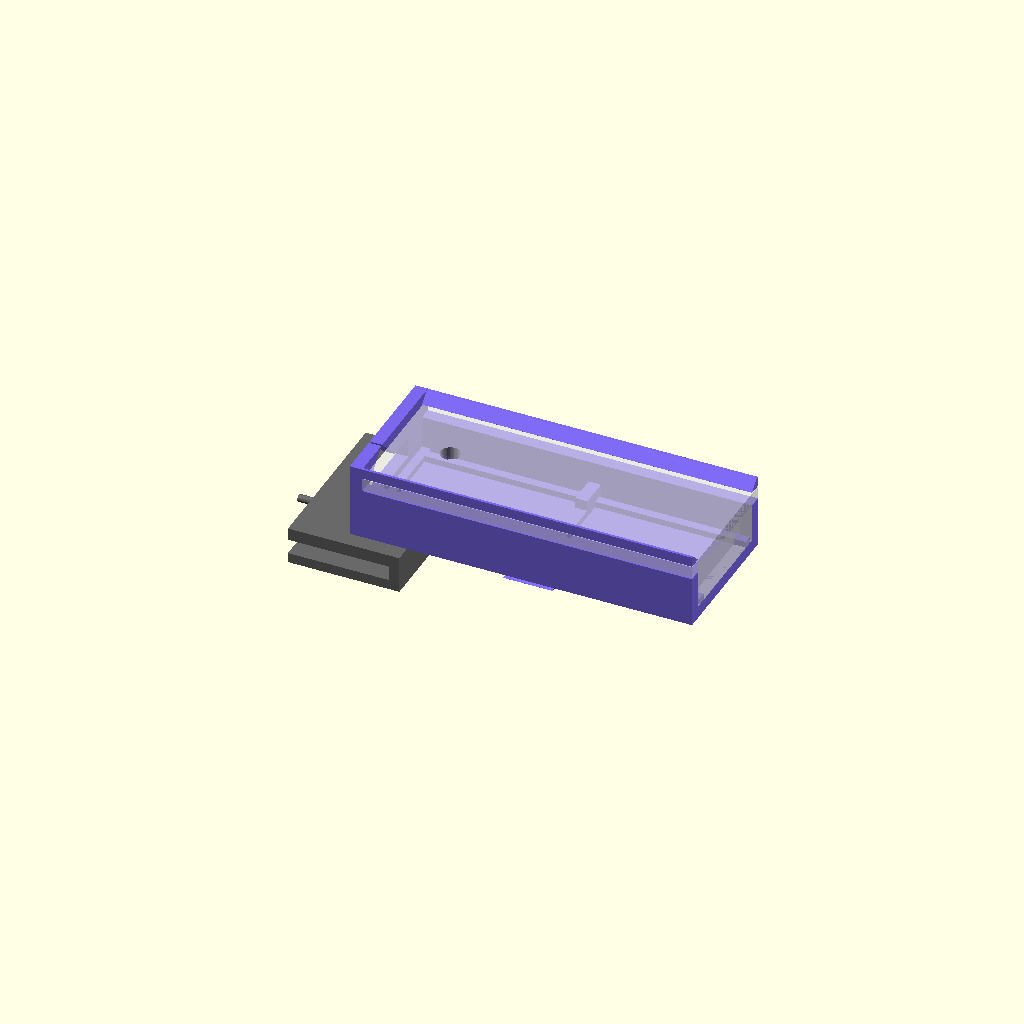
Cell 1 — every parameter at its default value.
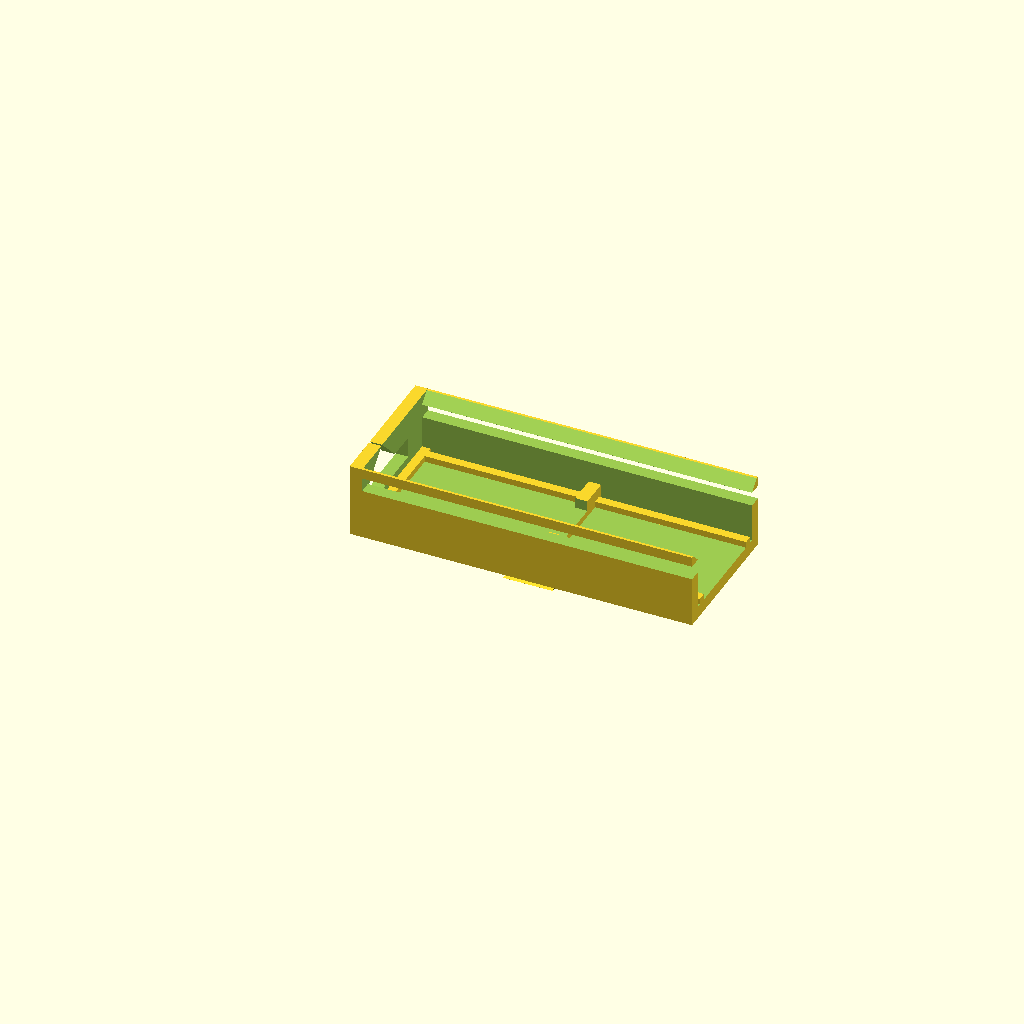
Cell 2: the same model with part = "tray".
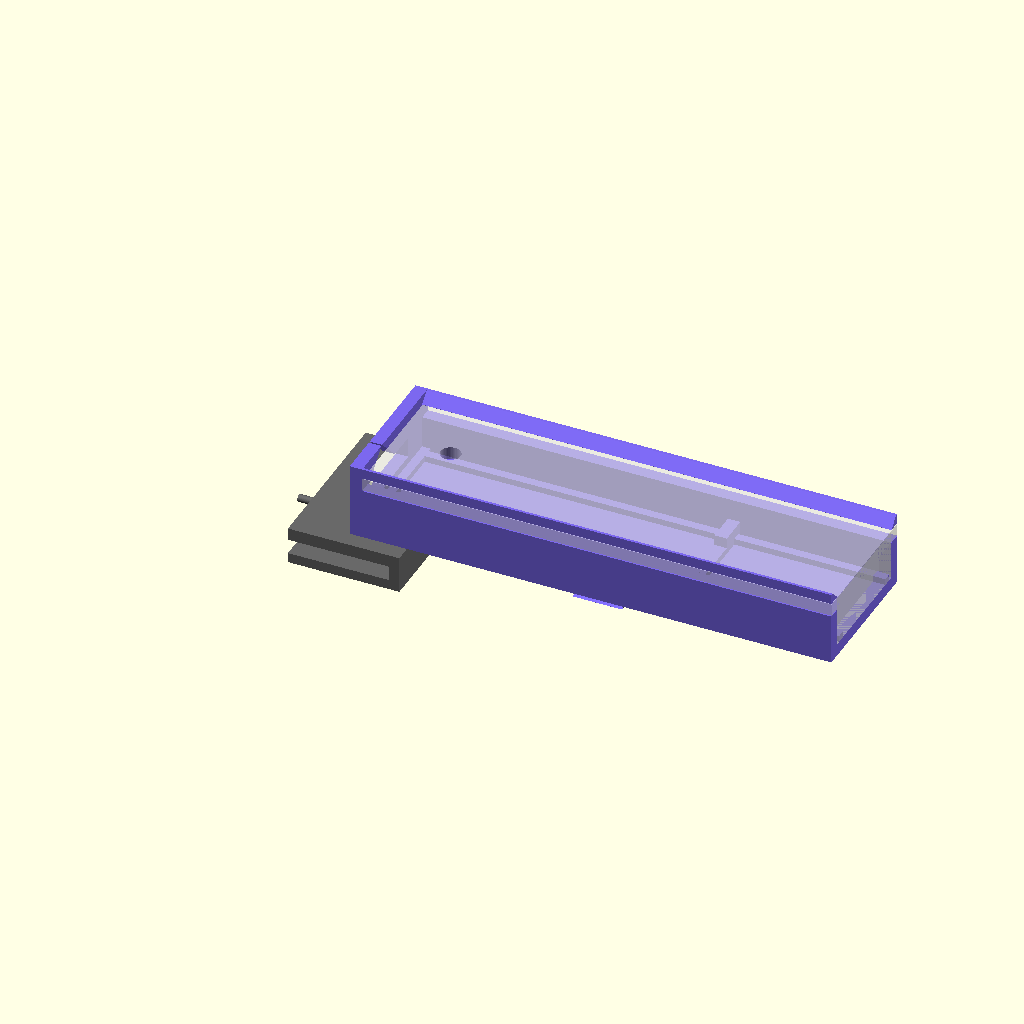
Cell 3: the same model with mcu_l = 45.
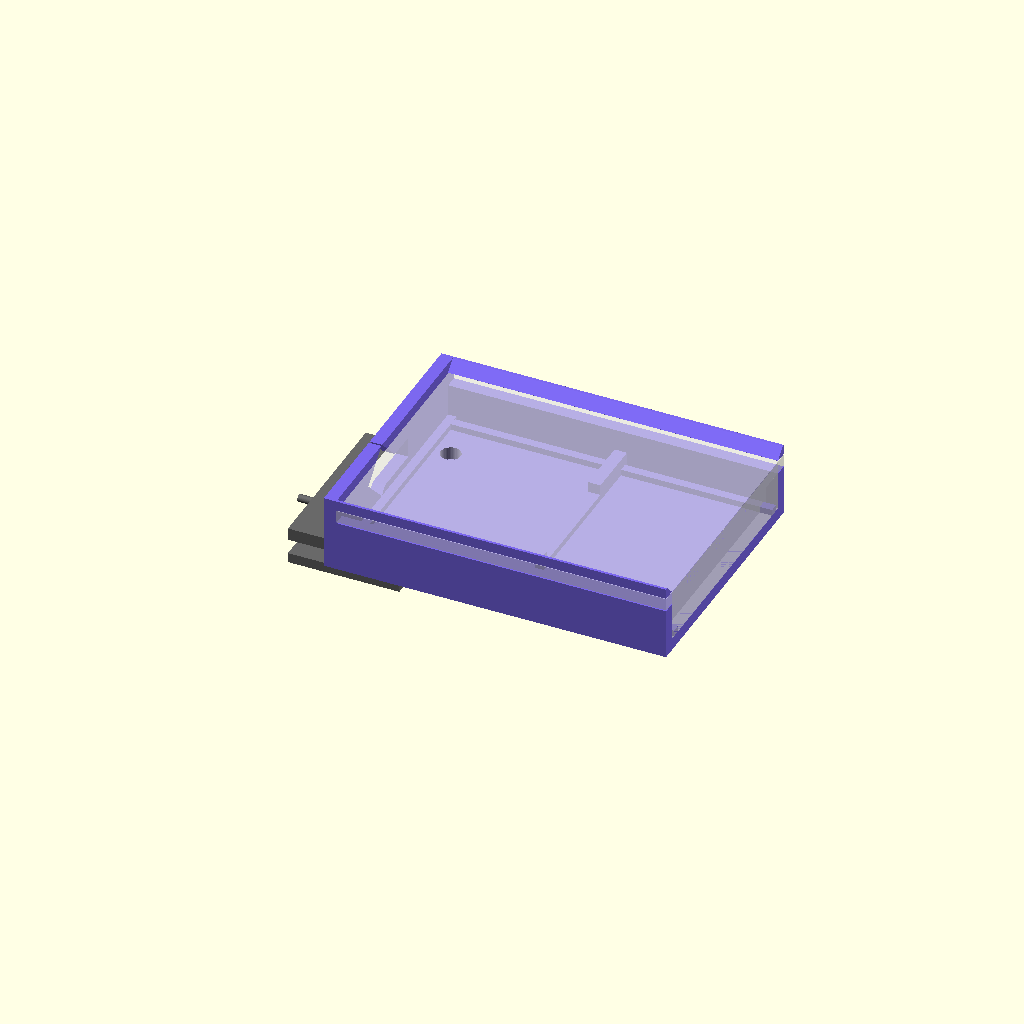
Cell 4: the same model with mcu_w = 36.
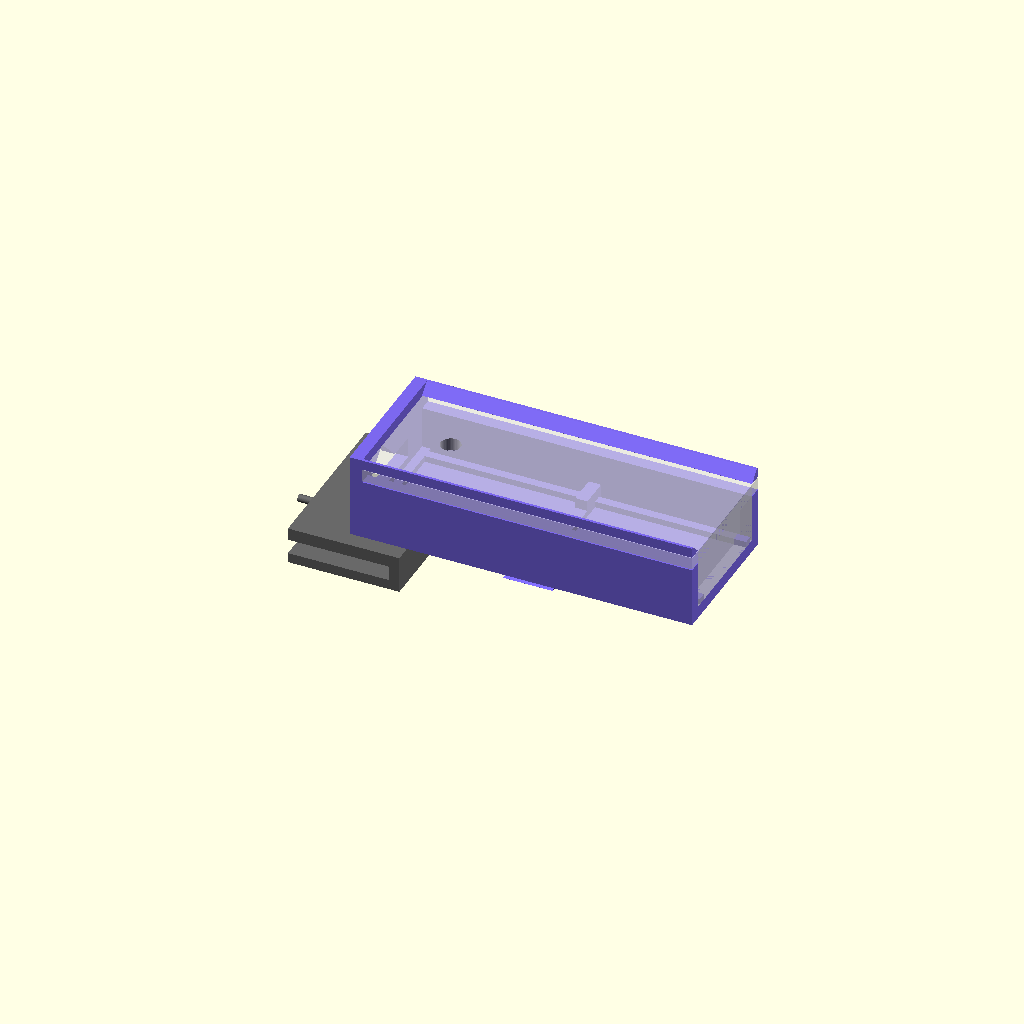
Cell 5 — mcu_top set to 5, the other parameters unchanged.
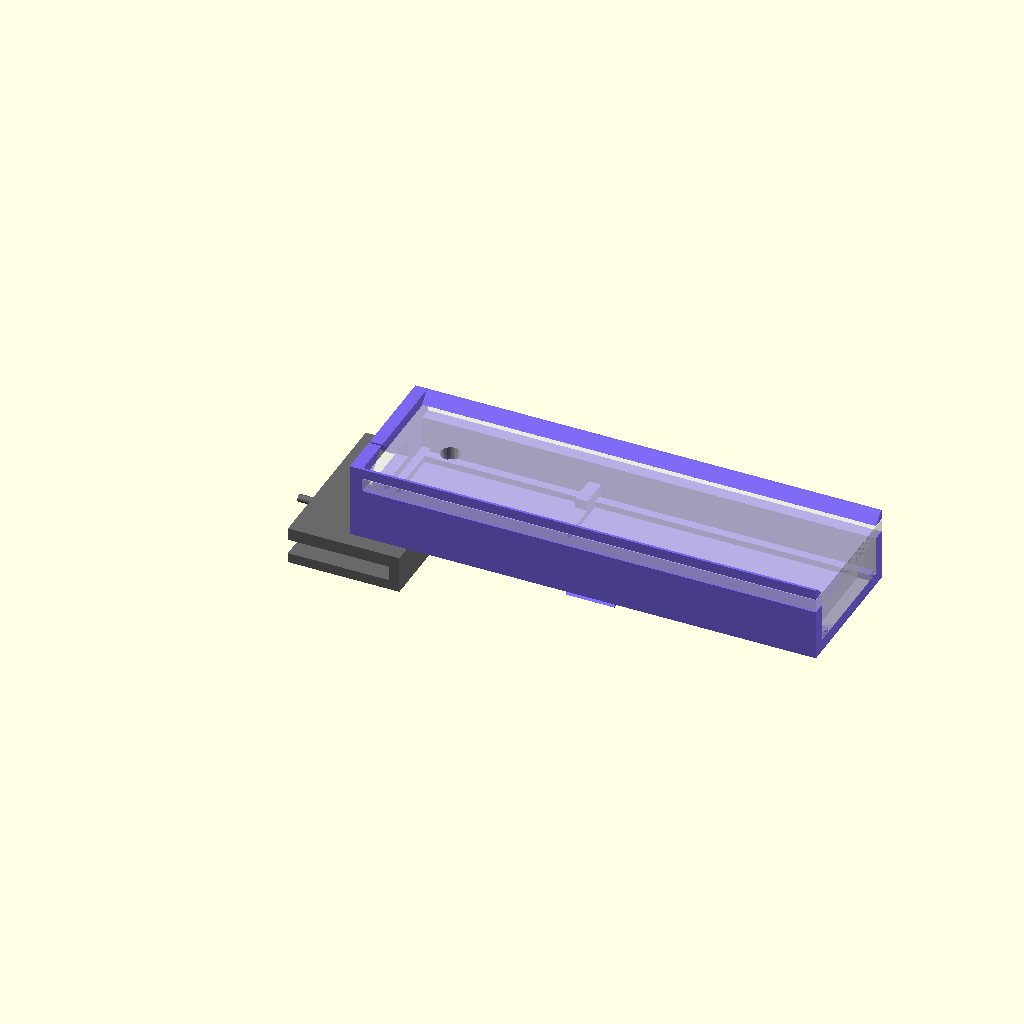
Cell 6: imu_l = 40 (everything else at default).
All cells are drawn from one camera (rotation 55°, 0°, 25°, orthographic, colour scheme Cornfield), so only the parameter changes between them.
Source of the model, hardware/enclosure/crowmotion_case.scad:
// CrowMotion v1 enclosure
// In-line two-piece slide box for the ESP32-C3 Super Mini + MPU6500.
// SPDX-License-Identifier: Apache-2.0
// Copyright 2026 Nitin Kumar
//
// Units: millimetres. Designed to 3D print WITHOUT supports.
//
// Parts (set `part` below, or render "plate" for all on one bed):
//   tray   - open-top box, prints cavity-up as drawn.
//   lid    - sliding cover; PRINT IT FLIPPED (top face on the bed). The
//            "plate" layout already flips it for you.
//   clip   - strap clip; PRINT IT ON ITS BACK so the strap slot opens upward.
//            The "plate" layout already rotates it for you.
//   coupon - a short rail offcut to dial in the slide fit before printing big.
//
// Layout (looking down): back wall with USB-C is at X=0 (faces back of head),
// IMU sits flat at the front. The lid slides in from the front and snaps.
//
// First print: render "coupon", print it, check the lid rail slides with a
// light friction fit. Tune `slide_clr` until it is right, then print the rest.

/* [Render] */
part = "assembly"; // [assembly, tray, lid, clip, coupon, plate]

/* [Components - measure and update] */
// ESP32-C3 Super Mini PCB (X = length, Y = width)
mcu_l = 22.5;
mcu_w = 18.0;
mcu_top = 2.5;     // tallest top-side component above the PCB
// MPU6500 module PCB
imu_l = 20.0;
imu_w = 16.0;
imu_top = 2.5;
pcb_t = 1.2;       // PCB thickness (both)
// USB-C connector on the Super Mini
usb_w = 9.2;       // shell width (Y) plus a little
usb_h = 3.4;       // shell height (Z)

/* [Layout] */
gap = 10.0;        // X gap between the two boards for the folded 5-pin cable

/* [Box and fit] */
wall = 2.0;        // side / back wall thickness
floor_t = 2.0;     // floor thickness
lid_t = 2.0;       // lid plate thickness
clr = 0.4;         // clearance between a board edge and the wall (per side)
stand = 1.0;       // standoff the boards rest on (solder clearance underneath)
slide_clr = 0.25;  // lid slide clearance (TUNE with the coupon)
rail_d = 2.2;      // how far the lid edge reaches into the side wall
lip_h = 1.6;       // height of the lip that holds the lid down
snap = 0.8;        // snap-detent diameter

/* [LED] */
led_d = 3.2;       // hole for a 3 mm LED
led_from_back = 9; // LED X position, measured from the back (USB) wall

/* [Strap clip] */
strap_w = 25.0;    // goggles strap width
strap_t = 3.0;     // goggles strap thickness
clip_grip = 0.6;   // strap-slot pinch (interference); larger grips tighter
clip_len = 18.0;   // how far the clip extends along the strap
rail_w = 8.0;      // dovetail rail width (clip <-> tray)

$fn = 48;
eps = 0.01;

// ---- Derived dimensions ----------------------------------------------------
in_w = max(mcu_w, imu_w) + 2 * clr;            // interior width  (Y)
in_l = mcu_l + gap + imu_l + 2 * clr;          // interior length (X), open front
ch   = stand + pcb_t + max(mcu_top, imu_top, usb_h) + 0.6;  // clear height to lid underside

ow = in_w + 2 * wall;          // outer width
ol = wall + in_l;              // outer length (back wall only; front is open)
wall_top = ch + lid_t + slide_clr + lip_h;     // top of the side walls
oh = floor_t + wall_top;       // outer height

// Z of the USB connector bottom (sits on the PCB top, board on a standoff).
usb_z0 = stand + pcb_t;

// ---- Helpers ---------------------------------------------------------------

// A peaked (teardrop) rectangular hole through the back wall, so its top
// prints as a 45-degree peak with no flat overhang.
module usb_cutout() {
    cw = usb_w;
    translate([-eps, -cw / 2, usb_z0]) {
        cube([wall + 2 * eps, cw, usb_h]);
        // 45-degree roof: a diamond prism whose lower half overlaps the rect.
        translate([wall / 2 + eps, 0, usb_h])
            rotate([45, 0, 0])
                cube([wall + 2 * eps, cw / sqrt(2), cw / sqrt(2)], center = true);
    }
}

// The lid-capture channel cut into one side wall (right side, mirror for left).
// Carves the slot the lid edge slides in, and chamfers the lip underside at
// 45 degrees so it prints without support.
module side_channel_cut() {
    z0 = ch;                       // ledge top: lid edge rests here
    z1 = ch + lid_t + slide_clr;   // lip underside
    y0 = in_w / 2 - eps;           // inner wall face
    // the slot
    translate([wall, y0, z0])
        cube([in_l + eps, rail_d + eps, z1 - z0]);
    // 45-degree chamfer under the lip (rises going outward into the wall)
    translate([wall, y0, z1])
        rotate([45, 0, 0])
            cube([in_l + eps, rail_d * 1.6, rail_d * 1.6]);
    // snap dimple near the front, into the channel ceiling
    translate([ol - snap * 2, in_w / 2 + rail_d / 2, z1])
        sphere(d = snap);
}

// Dovetail rail on the underside of the tray that the strap clip slides onto.
// Wider at the bottom (printed first, on the bed) so it needs no support.
module clip_rail() {
    z_top = -floor_t;              // tray underside
    h = 2.4;
    translate([ol / 2, 0, z_top - h / 2])
        hull() {
            translate([0, 0, h / 2 - eps]) cube([rail_w * 0.7, 0.1, eps], center = true);  // narrow top
            translate([0, 0, -h / 2]) cube([rail_w, clip_len, eps], center = true);        // wide base
        }
}

// ---- Tray ------------------------------------------------------------------
module tray() {
    difference() {
        union() {
            // outer shell
            translate([0, -ow / 2, -floor_t]) cube([ol, ow, oh]);
            clip_rail();
        }
        // interior cavity (open top, open front)
        translate([wall, -in_w / 2, 0])
            cube([in_l + eps, in_w, ch + lid_t + slide_clr + eps]);
        // make the front fully open above the floor
        translate([wall, -in_w / 2, 0])
            cube([in_l + eps, in_w, wall_top + eps]);
        // lid channels both sides
        side_channel_cut();
        mirror([0, 1, 0]) side_channel_cut();
        // USB-C cutout in the back wall
        translate([0, 0, 0]) usb_cutout();
    }
    // standoff ledges the boards rest on (perimeter, leaves solder clearance)
    board_ledges();
    // low divider between the two boards (with a cable notch)
    divider();
}

// Perimeter ledges so the PCBs sit `stand` above the floor.
module board_ledges() {
    lw = 1.4;  // ledge width
    // along both long sides
    for (s = [-1, 1])
        translate([wall, s * (in_w / 2 - lw / 2) - lw / 2 + lw / 2, 0])
            translate([0, (s < 0 ? 0 : -lw), 0])
                cube([in_l, lw, stand]);
    // back ledge under the MCU
    translate([wall, -in_w / 2, 0]) cube([1.4, in_w, stand]);
}

// Divider rib between MCU and IMU pockets, with a central notch for the cable.
module divider() {
    dx = wall + clr + mcu_l + gap / 2;
    difference() {
        translate([dx - 1, -in_w / 2, 0]) cube([2, in_w, stand + pcb_t + 0.5]);
        translate([dx - 1 - eps, -in_w / 4, stand]) cube([2 + 2 * eps, in_w / 2, ch]);
    }
}

// ---- Lid -------------------------------------------------------------------
// Drawn in its in-use orientation (top up). Print it flipped (see "plate").
module lid() {
    plate_w = in_w + 2 * (rail_d - slide_clr);
    difference() {
        union() {
            // plate, edges reach into the side channels
            translate([wall, -plate_w / 2, ch + slide_clr / 2])
                cube([in_l, plate_w, lid_t]);
            // front end wall that closes the open front
            translate([ol - wall, -in_w / 2, 0])
                cube([wall, in_w, ch + lid_t]);
            // press ribs hold the boards down
            press_ribs();
            // snap bumps on the tongues near the front
            for (s = [-1, 1])
                translate([ol - snap * 2, s * (in_w / 2 + rail_d / 2), ch + slide_clr / 2 + lid_t])
                    sphere(d = snap);
        }
        // LED hole through the plate
        translate([wall + led_from_back, 0, ch])
            cylinder(d = led_d, h = lid_t + slide_clr + 1);
    }
}

module press_ribs() {
    // a rib over each board, protruding down to just touch the board top
    mcu_top_z = stand + pcb_t + mcu_top;
    imu_top_z = stand + pcb_t + imu_top;
    // MCU rib
    translate([wall + clr + mcu_l * 0.3, -3, mcu_top_z])
        cube([mcu_l * 0.4, 6, max(0.1, (ch + slide_clr / 2) - mcu_top_z)]);
    // IMU rib
    translate([ol - wall - clr - imu_l * 0.7, -3, imu_top_z])
        cube([imu_l * 0.4, 6, max(0.1, (ch + slide_clr / 2) - imu_top_z)]);
}

// ---- Strap clip ------------------------------------------------------------
// Drawn in use orientation (mounted under the tray). Print on its back so the
// strap slot opens upward (the "plate" layout rotates it for you).
module clip() {
    base_t = 2.0;
    jaw_t  = 1.6;
    slot   = strap_t - clip_grip;   // pinch the strap
    width  = strap_w + 2;
    difference() {
        union() {
            // base plate (under the tray, with the dovetail socket)
            translate([-clip_len / 2, -width / 2, 0]) cube([clip_len, width, base_t]);
            // back wall of the jaw (closed end, at +X)
            translate([clip_len / 2 - jaw_t, -width / 2, -slot - jaw_t])
                cube([jaw_t, width, slot + jaw_t + base_t]);
            // bottom jaw lip (the spring) under the strap
            translate([-clip_len / 2, -width / 2, -slot - jaw_t])
                cube([clip_len, width, jaw_t]);
            // small retaining bump to bite the strap
            translate([0, 0, -slot])
                rotate([0, 90, 0]) cylinder(d = 1.2, h = width, center = true);
        }
        // dovetail socket that slides onto the tray rail
        translate([0, 0, base_t]) scale([1, 1, 1]) clip_socket();
    }
}

module clip_socket() {
    h = 2.4;
    translate([0, 0, -h])
        hull() {
            translate([0, 0, h - eps]) cube([rail_w * 0.7 + 0.4, clip_len + 1, eps], center = true);
            translate([0, 0, 0]) cube([rail_w + 0.4, clip_len + 1, eps], center = true);
        }
}

// ---- Slide-fit test coupon -------------------------------------------------
module coupon() {
    seg = 18;
    intersection() {
        union() { tray(); }
        translate([0, -ow / 2 - 1, -floor_t - 5]) cube([wall + seg, ow + 2, oh + 10]);
    }
    // a matching short lid piece, next to it, already flipped for printing
    translate([0, ow + 6, ch + lid_t + slide_clr / 2])
        rotate([180, 0, 0])
            intersection() {
                lid();
                translate([0, -ow, -5]) cube([wall + seg, 2 * ow, oh + 10]);
            }
}

// ---- Assembly preview ------------------------------------------------------
module assembly() {
    color("MediumSlateBlue") tray();
    color("Gainsboro", 0.6) lid();
    color("DimGray") translate([0, 0, -floor_t - 2.4]) clip();
}

// ---- Print plate (all parts flat, no supports) -----------------------------
module plate() {
    tray();
    // lid flipped top-down, moved aside
    translate([0, ow + 8, ch + lid_t + slide_clr / 2]) rotate([180, 0, 0]) lid();
    // clip rotated so the strap slot opens up
    translate([ol + 18, 0, strap_t]) rotate([-90, 0, 0]) clip();
}

// ---- Dispatch --------------------------------------------------------------
if (part == "assembly") assembly();
else if (part == "tray") tray();
else if (part == "lid") lid();
else if (part == "clip") clip();
else if (part == "coupon") coupon();
else if (part == "plate") plate();
Parameter table extracted from the source (name, type, default, range or options):
part: string, default "assembly", options "assembly", "tray", "lid", "clip", "coupon", "plate"
mcu_l: number, default 22.5
mcu_w: number, default 18
mcu_top: number, default 2.5
imu_l: number, default 20
imu_w: number, default 16
imu_top: number, default 2.5
pcb_t: number, default 1.2
usb_w: number, default 9.2
usb_h: number, default 3.4
gap: number, default 10
wall: number, default 2
floor_t: number, default 2
lid_t: number, default 2
clr: number, default 0.4
stand: number, default 1
slide_clr: number, default 0.25
rail_d: number, default 2.2
lip_h: number, default 1.6
snap: number, default 0.8
led_d: number, default 3.2
led_from_back: number, default 9
strap_w: number, default 25
strap_t: number, default 3
clip_grip: number, default 0.6
clip_len: number, default 18
rail_w: number, default 8
eps: number, default 0.01
